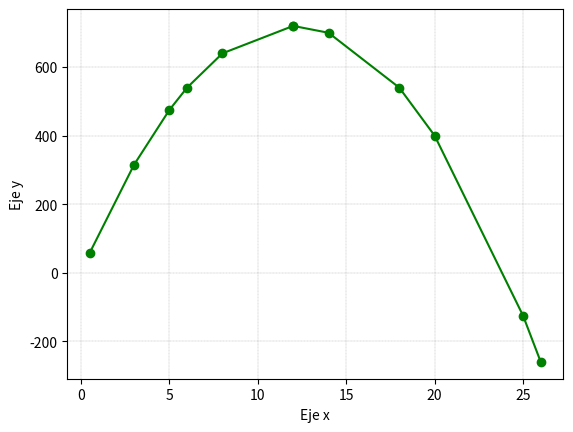

Here is the Python script that generated this plot:
""" Ya que el grafico entrega los valores desordenados en la lista
    a pesar de que no esta en las instrucciones para que de
    correctamente primero se debe hacer un sort """

from matplotlib import pyplot


def altura(lista):
    y = []
    lista.sort()
    for item in lista:
        y.append((-5*item**2+120*item))
    print(y)
    pyplot.xlabel("Eje x")
    pyplot.ylabel("Eje y")
    pyplot.plot(lista, y, 'g-o')
    pyplot.grid(color='gray', linestyle='--', linewidth=0.2)
    pyplot.show()

    return max(y)


print(altura([0.5, 12, 26, 25, 20, 18, 14, 12, 8, 6, 5, 3]))
